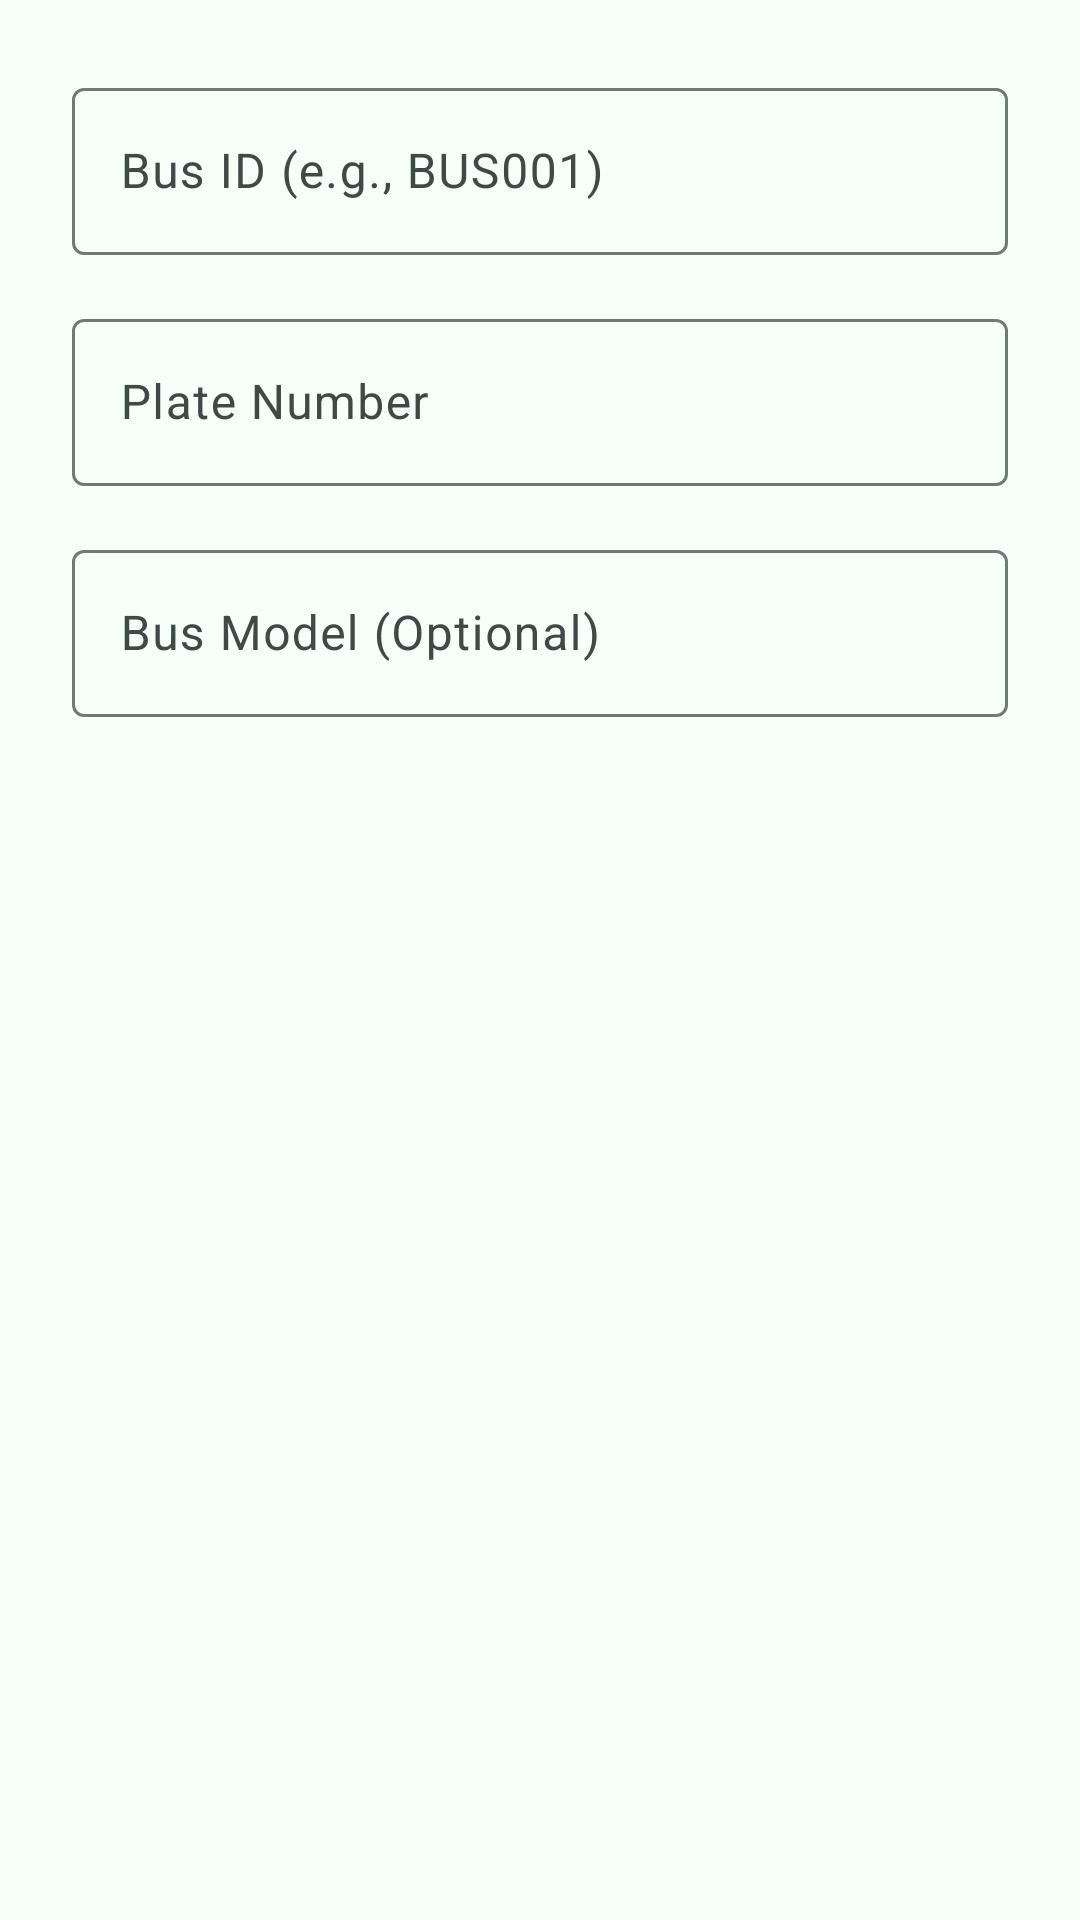

The Android layout XML behind this screen, and the referenced resources:
<!-- AndroidManifest.xml: application theme Theme.WinLkar -->
<!-- res/layout/dialog_add_bus.xml -->
<?xml version="1.0" encoding="utf-8"?>
<LinearLayout xmlns:android="http://schemas.android.com/apk/res/android"
    android:layout_width="match_parent"
    android:layout_height="wrap_content"
    android:orientation="vertical"
    android:padding="24dp">

    <com.google.android.material.textfield.TextInputLayout
        android:layout_width="match_parent"
        android:layout_height="wrap_content"
        android:layout_marginBottom="16dp"
        android:hint="Bus ID (e.g., BUS001)">

        <com.google.android.material.textfield.TextInputEditText
            android:id="@+id/busIdInput"
            android:layout_width="match_parent"
            android:layout_height="wrap_content"
            android:inputType="textCapCharacters" />
    </com.google.android.material.textfield.TextInputLayout>

    <com.google.android.material.textfield.TextInputLayout
        android:layout_width="match_parent"
        android:layout_height="wrap_content"
        android:layout_marginBottom="16dp"
        android:hint="Plate Number">

        <com.google.android.material.textfield.TextInputEditText
            android:id="@+id/plateInput"
            android:layout_width="match_parent"
            android:layout_height="wrap_content"
            android:inputType="textCapCharacters" />
    </com.google.android.material.textfield.TextInputLayout>

    <com.google.android.material.textfield.TextInputLayout
        android:layout_width="match_parent"
        android:layout_height="wrap_content"
        android:hint="Bus Model (Optional)">

        <com.google.android.material.textfield.TextInputEditText
            android:id="@+id/modelInput"
            android:layout_width="match_parent"
            android:layout_height="wrap_content"
            android:inputType="textCapWords" />
    </com.google.android.material.textfield.TextInputLayout>

</LinearLayout>
<!-- resources referenced by this layout -->
<resources>
  <style name="Theme.WinLkar" parent="Theme.Material3.DayNight.NoActionBar">
          <item name="colorPrimary">@color/md_theme_light_primary</item>
          <item name="colorOnPrimary">@color/md_theme_light_onPrimary</item>
          <item name="colorPrimaryContainer">@color/md_theme_light_primaryContainer</item>
          <item name="colorOnPrimaryContainer">@color/md_theme_light_onPrimaryContainer</item>
          <item name="colorSecondary">@color/md_theme_light_secondary</item>
          <item name="colorOnSecondary">@color/md_theme_light_onSecondary</item>
          <item name="colorSecondaryContainer">@color/md_theme_light_secondaryContainer</item>
          <item name="colorOnSecondaryContainer">@color/md_theme_light_onSecondaryContainer</item>
          <item name="colorTertiary">@color/md_theme_light_tertiary</item>
          <item name="colorOnTertiary">@color/md_theme_light_onTertiary</item>
          <item name="colorTertiaryContainer">@color/md_theme_light_tertiaryContainer</item>
          <item name="colorOnTertiaryContainer">@color/md_theme_light_onTertiaryContainer</item>
          <item name="colorError">@color/md_theme_light_error</item>
          <item name="colorOnError">@color/md_theme_light_onError</item>
          <item name="colorErrorContainer">@color/md_theme_light_errorContainer</item>
          <item name="colorOnErrorContainer">@color/md_theme_light_onErrorContainer</item>
          <item name="android:windowBackground">@color/md_theme_light_background</item>
          <item name="colorSurface">@color/md_theme_light_surface</item>
          <item name="colorOnSurface">@color/md_theme_light_onSurface</item>
          <item name="colorSurfaceVariant">@color/md_theme_light_surfaceVariant</item>
          <item name="colorOnSurfaceVariant">@color/md_theme_light_onSurfaceVariant</item>
          <item name="colorOutline">@color/md_theme_light_outline</item>
  
          <item name="android:statusBarColor">@android:color/transparent</item>
          <item name="android:navigationBarColor">@android:color/transparent</item>
          <item name="android:windowLightStatusBar" tools:targetApi="m">true</item>
      </style>
  <color name="md_theme_light_primary">#006B57</color>
  <color name="md_theme_light_onPrimary">#FFFFFF</color>
  <color name="md_theme_light_primaryContainer">#77F8D8</color>
  <color name="md_theme_light_onPrimaryContainer">#002019</color>
  <color name="md_theme_light_secondary">#4B635B</color>
  <color name="md_theme_light_onSecondary">#FFFFFF</color>
  <color name="md_theme_light_secondaryContainer">#CDE9DE</color>
  <color name="md_theme_light_onSecondaryContainer">#072019</color>
  <color name="md_theme_light_tertiary">#416276</color>
  <color name="md_theme_light_onTertiary">#FFFFFF</color>
  <color name="md_theme_light_tertiaryContainer">#C5E7FF</color>
  <color name="md_theme_light_onTertiaryContainer">#001E2D</color>
  <color name="md_theme_light_error">#BA1A1A</color>
  <color name="md_theme_light_onError">#FFFFFF</color>
  <color name="md_theme_light_errorContainer">#FFDAD6</color>
  <color name="md_theme_light_onErrorContainer">#410002</color>
  <color name="md_theme_light_background">#F6FFF9</color>
  <color name="md_theme_light_surface">#F6FFF9</color>
  <color name="md_theme_light_onSurface">#161D19</color>
  <color name="md_theme_light_surfaceVariant">#DBE5E0</color>
  <color name="md_theme_light_onSurfaceVariant">#3F4945</color>
  <color name="md_theme_light_outline">#6F7975</color>
</resources>
